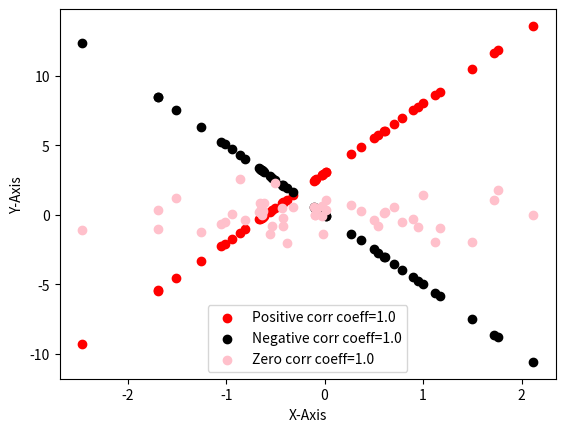

Source code (Python):
import numpy as np
import matplotlib.pyplot as plt
x=np.random.randn(50)
y1=x*5+3
y2=-5*x
y3=np.random.randn(50)
plt.scatter(x,y1,color="red",label=f"Positive corr coeff={np.round(np.corrcoef(x,y1)[0,1],1)}")
plt.scatter(x,y2,color="black",label=f"Negative corr coeff={np.round(np.corrcoef(x,y1)[0,1],2)}")
plt.scatter(x,y3,color="pink",label=f"Zero corr coeff={np.round(np.corrcoef(x,y1)[0,1],3)}")
plt.rcParams.update({'figure.figsize':(10,8),'figure.dpi':100})
plt.xlabel("X-Axis")
plt.ylabel("Y-Axis")
plt.legend()
plt.show()
